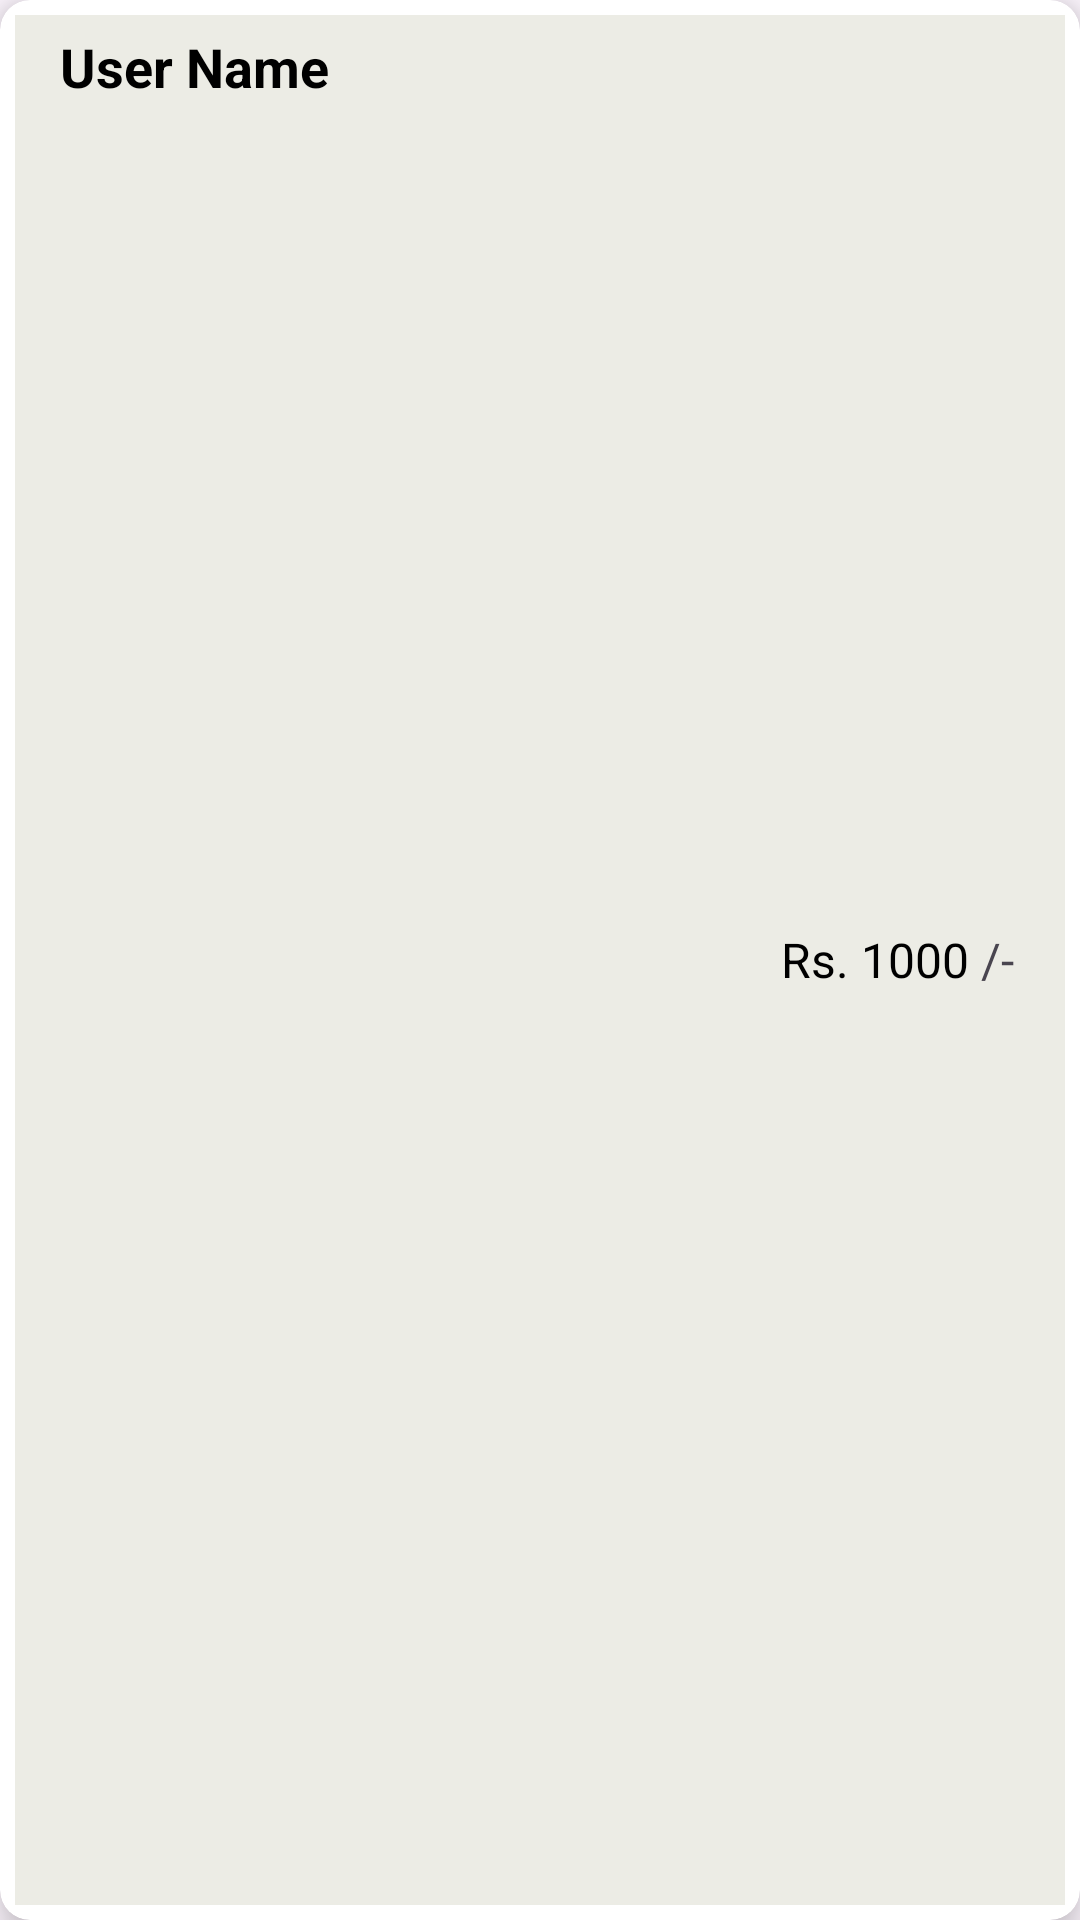

Write the Android layout XML for this screen, with the resource values it uses.
<!-- AndroidManifest.xml: application theme Theme.Banktsf -->
<!-- res/layout/uselistitem.xml -->
<?xml version="1.0" encoding="utf-8"?>
<androidx.cardview.widget.CardView
    xmlns:android="http://schemas.android.com/apk/res/android"
    xmlns:app="http://schemas.android.com/apk/res-auto"
    android:layout_width="match_parent"
    android:layout_height="wrap_content"
    android:layout_margin="10dp"
    app:cardCornerRadius="10dp"
    app:cardElevation="8dp"
    >

    <RelativeLayout
        android:layout_width="match_parent"
        android:layout_height="match_parent"
        android:layout_margin="5dp"
        android:padding="5dp"
        android:background="#75D6D5C7">

        <TextView
            android:id="@+id/username"
            android:layout_width="wrap_content"
            android:layout_height="wrap_content"
            android:layout_alignParentTop="true"
            android:layout_marginLeft="10dp"
            android:text="User Name"
            android:textColor="@color/black"
            android:textSize="18sp"
            android:textStyle="bold" />

        <LinearLayout
            android:layout_width="wrap_content"
            android:layout_height="wrap_content"
            android:layout_alignParentRight="true"
            android:layout_centerVertical="true"
            android:layout_marginRight="10dp"
            android:orientation="horizontal">

            <TextView
                android:id="@+id/rupees"
                android:layout_width="wrap_content"
                android:layout_height="wrap_content"
                android:layout_margin="2dp"
                android:text="Rs."
                android:textColor="@color/black"
                android:textSize="16sp" />

            <TextView
                android:id="@+id/amount"
                android:layout_width="wrap_content"
                android:layout_height="wrap_content"
                android:layout_margin="2dp"
                android:text="1000"
                android:textColor="@color/black"
                android:textSize="16sp" />

            <TextView
                android:id="@+id/slash"
                android:layout_width="wrap_content"
                android:layout_height="wrap_content"
                android:layout_margin="2dp"
                android:text="/-"

                android:textSize="16sp" />
        </LinearLayout>
    </RelativeLayout>
</androidx.cardview.widget.CardView>
<!-- resources referenced by this layout -->
<resources>
  <style name="Theme.Banktsf" parent="Base.Theme.Banktsf" />
  <style name="Base.Theme.Banktsf" parent="Theme.Material3.DayNight.NoActionBar">
          
          
      </style>
  <!-- not gathered from this repository: default colours our renderer supplied (Android Studio template values) -->
  <color name="black">#FF000000</color>
</resources>
